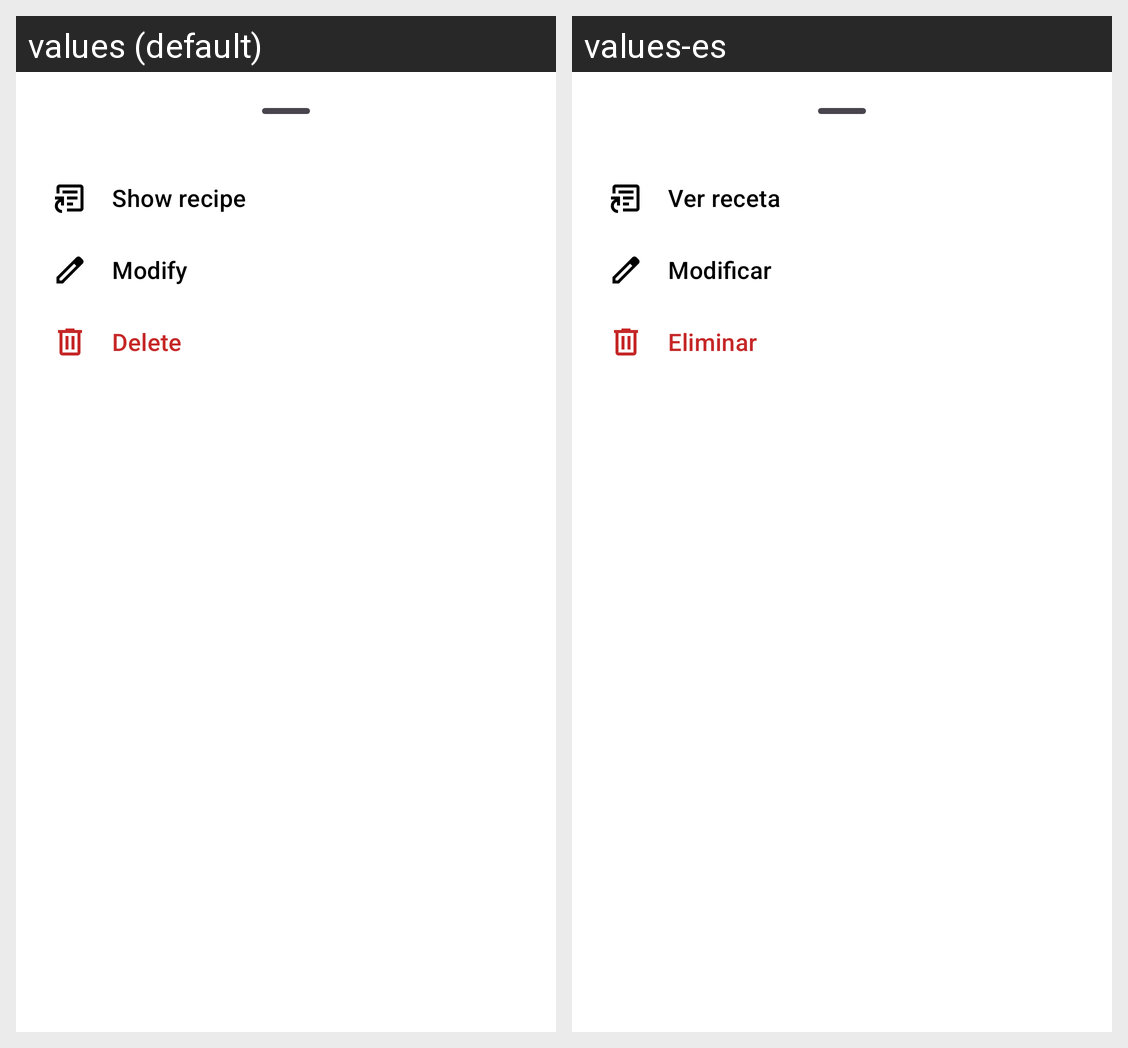

For this localized Android screen grid, give each drawn string resource with its value in every locale shown.
Android screen res/layout/bottomsheet_ver_recetas.xml rendered under 2 locales, left to right: values (default), values-es. Device: Nexus 5 (rendered at 1080×1920; each locale shown at half size, 540×960, under a caption strip naming it); theme Theme.RecetasDigitales.
Strings drawn on this screen, with the default value and each locale's value (text and hints the layout hard-codes, and strings that could not be matched under every locale, appear in the picture but are not listed):

ver
  values: Show recipe
  values-es: Ver receta

modificar
  values: Modify
  values-es: Modificar

eliminar
  values: Delete
  values-es: Eliminar
